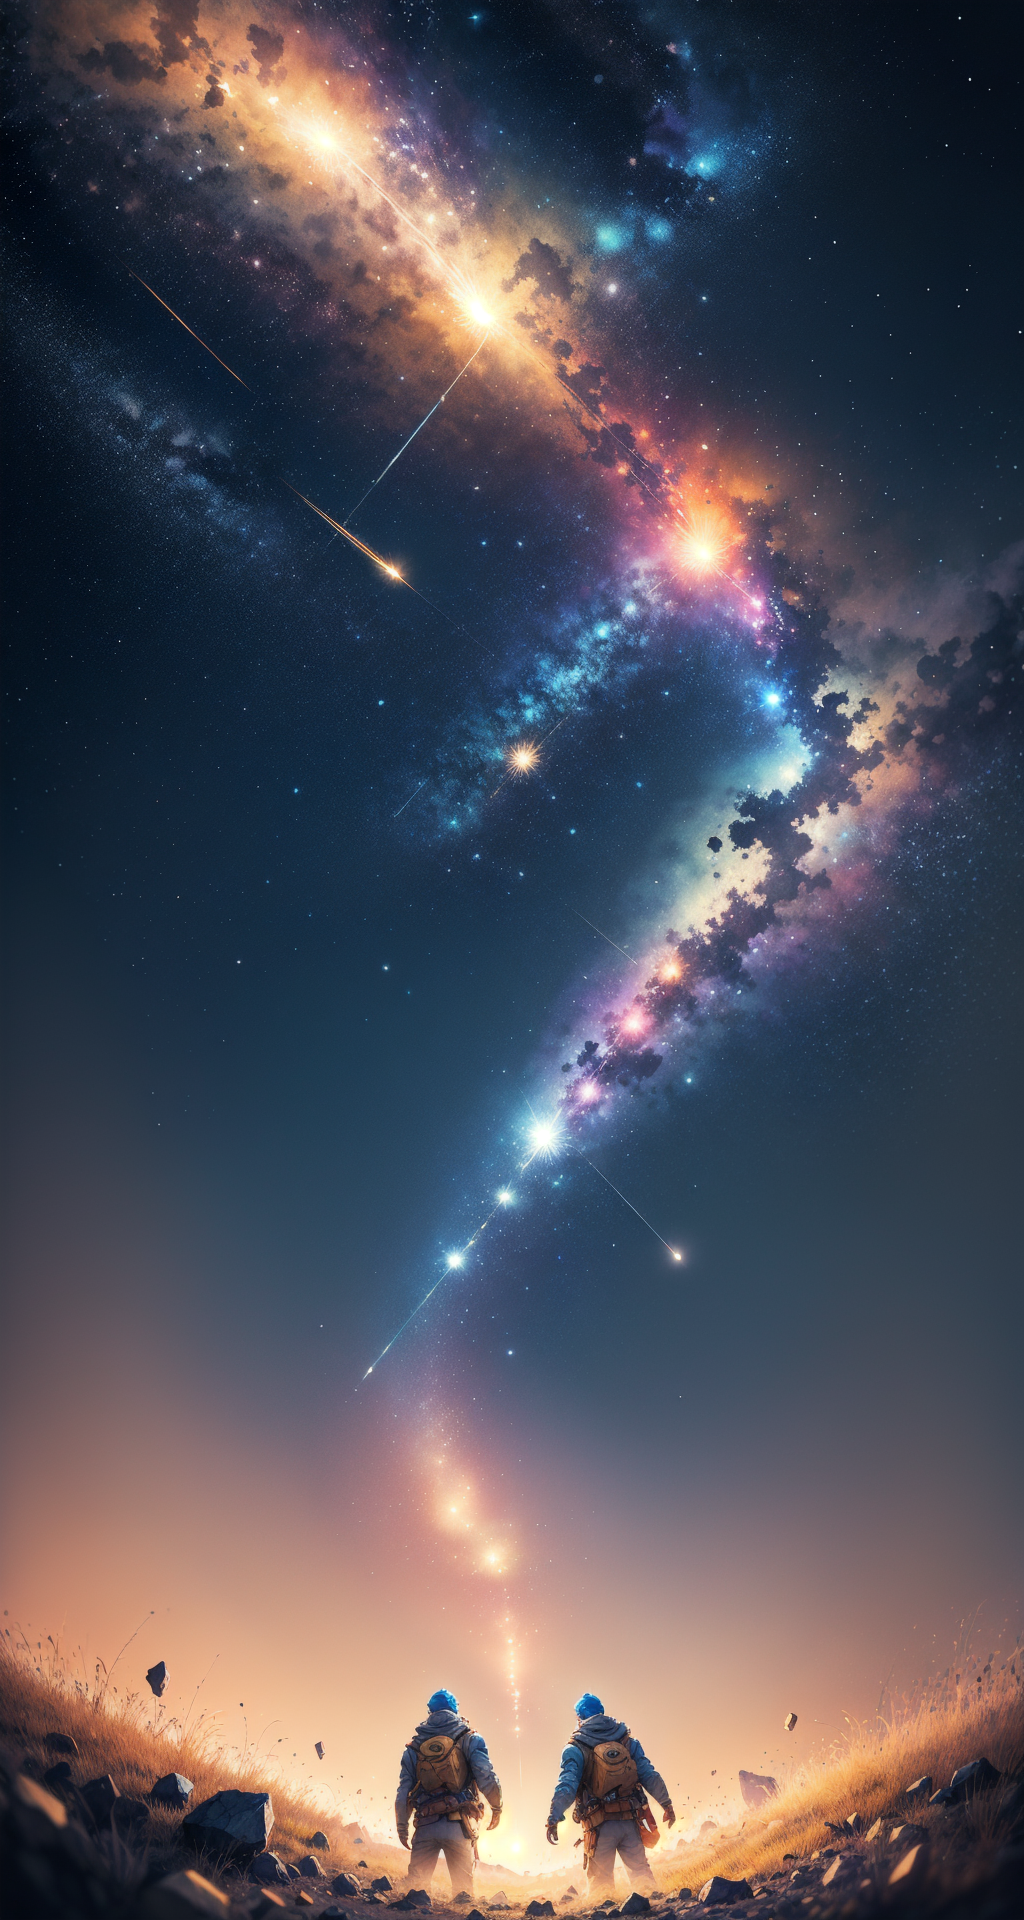
Generation parameters embedded in this image by AUTOMATIC1111 Stable Diffusion web UI or a fork of it (Forge, ...) (PNG 'parameters' text chunk):
(best quality),starry night sky,glowing stars,one falling meteor with light trail,soft cosmic glow,cinematic lighting,watercolor texture,muted blue and gold tones,depth of field,
Negative prompt: cartoonish,bright colors,human figures,
Negative prompt: EasyNegative,NSFW,lowres,watermark,bad proportions,monochrome,grayscale,worstquality,low quality,blurry,
Steps: 20, Sampler: DPM++ 2M, Schedule type: Karras, CFG scale: 7, Seed: 2592957913, Size: 512x960, Model hash: 0ca0c297a4, Model: revAnimated_v2Rebirth, Denoising strength: 0.7, Clip skip: 2, Tiled Diffusion: {"Method": "MultiDiffusion", "Tile tile width": 96, "Tile tile height": 96, "Tile Overlap": 48, "Tile batch size": 4}, Hires upscale: 2, Hires upscaler: Latent, TI hashes: "EasyNegative: c74b4e810b03", Version: v1.10.1